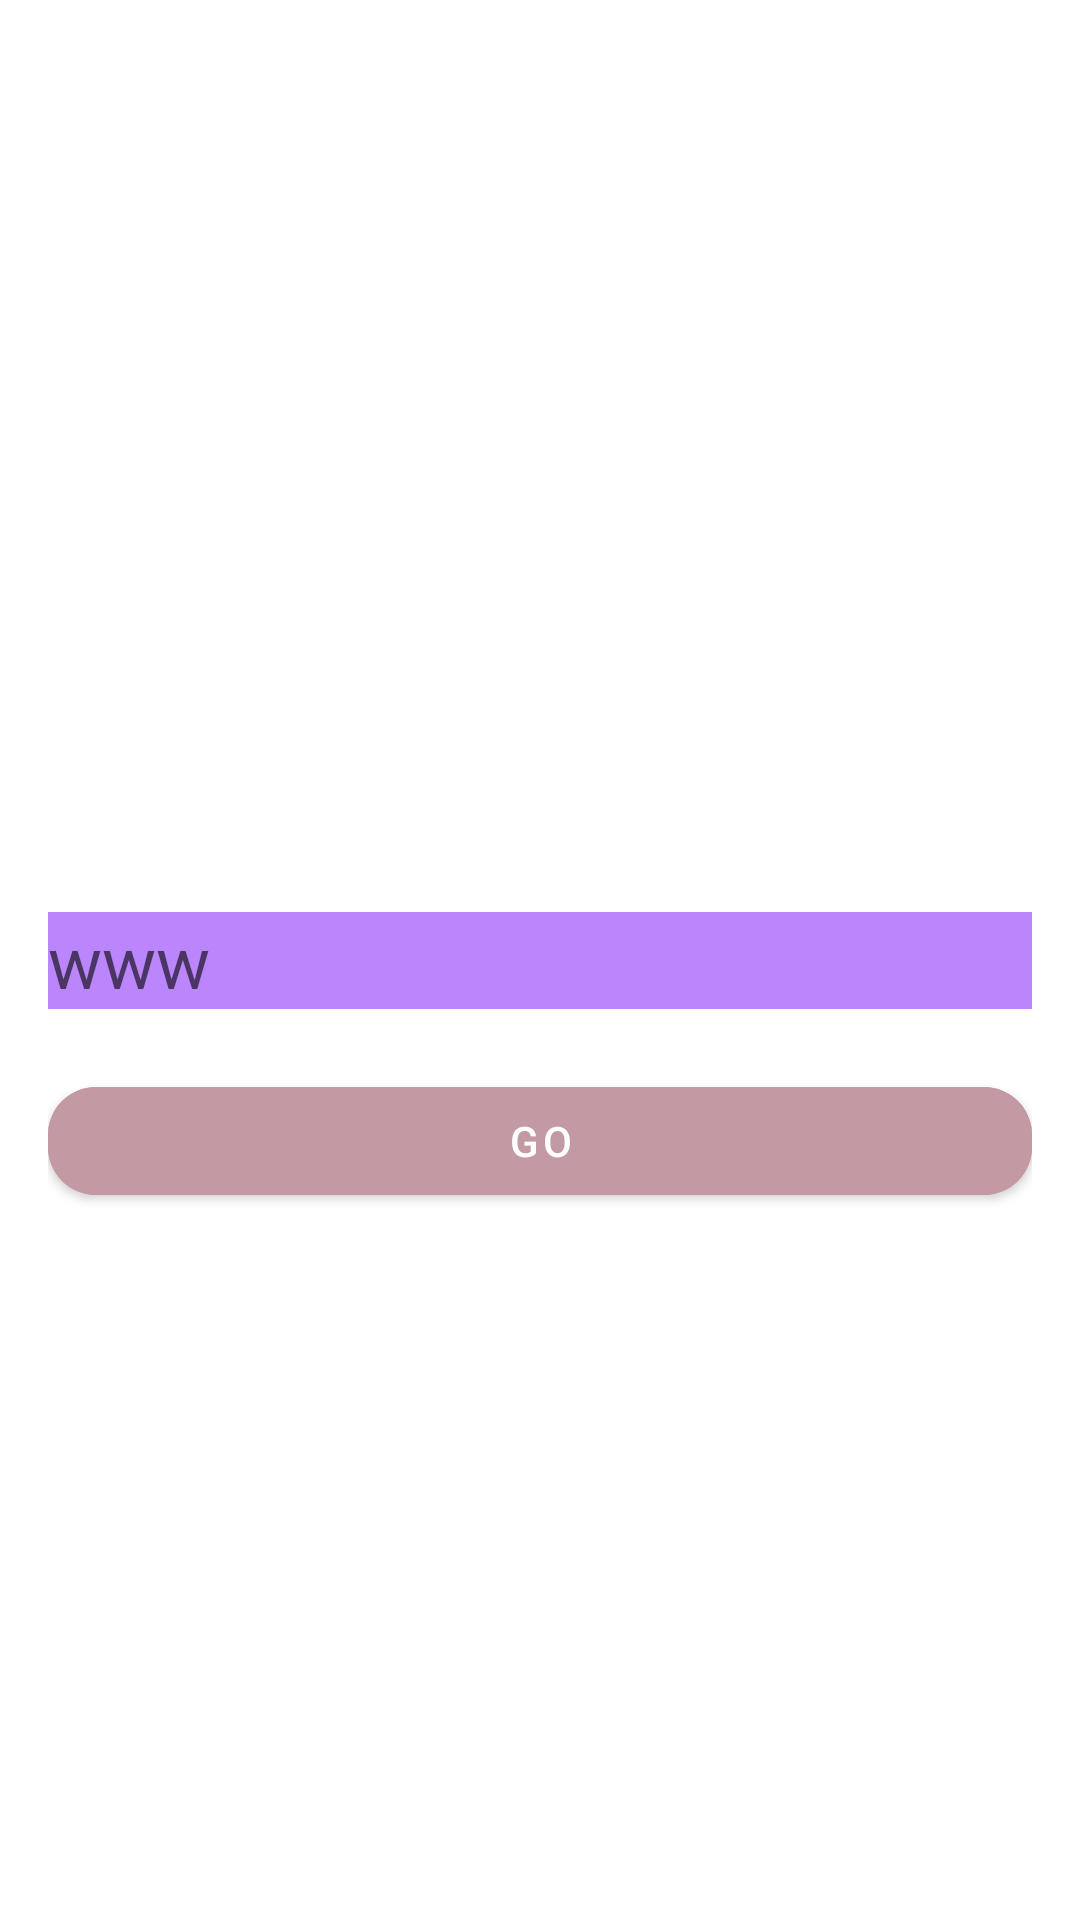

Layout XML and referenced resources for this Android screen:
<!-- AndroidManifest.xml: application theme Theme.KotlinDz1 -->
<!-- res/layout/activity_main.xml -->
<?xml version="1.0" encoding="utf-8"?>
<androidx.constraintlayout.widget.ConstraintLayout xmlns:android="http://schemas.android.com/apk/res/android"
    xmlns:app="http://schemas.android.com/apk/res-auto"
    xmlns:tools="http://schemas.android.com/tools"
    android:layout_width="match_parent"
    android:layout_height="match_parent"
    android:layout_gravity="center"
    android:padding="16dp"
    tools:context=".MainActivity">

    <EditText
        android:id="@+id/et_text"
        android:layout_width="match_parent"
        android:layout_height="wrap_content"
        android:background="@color/purple_200"
        android:hint="@string/texting"
        android:textSize="24sp"
        app:layout_constraintBottom_toBottomOf="parent"
        app:layout_constraintTop_toTopOf="parent"
        tools:ignore="Autofill,TextFields" />

    <com.google.android.material.button.MaterialButton
        android:id="@+id/btn_intent"
        app:cornerRadius="16dp"
        android:backgroundTint="#C399A3"
        android:layout_width="match_parent"
        android:layout_height="wrap_content"
        android:text="@string/go"
        android:layout_marginTop="20dp"
        app:layout_constraintTop_toBottomOf="@+id/et_text" />

</androidx.constraintlayout.widget.ConstraintLayout>
<!-- resources referenced by this layout -->
<resources>
  <string name="go">go</string>
  <string name="texting">www</string>
  <style name="Theme.KotlinDz1" parent="Theme.MaterialComponents.DayNight.DarkActionBar">
          
          <item name="colorPrimary">@color/purple_500</item>
          <item name="colorPrimaryVariant">@color/purple_700</item>
          <item name="colorOnPrimary">@color/white</item>
          
          <item name="colorSecondary">@color/teal_200</item>
          <item name="colorSecondaryVariant">@color/teal_700</item>
          <item name="colorOnSecondary">@color/black</item>
          
          <item name="android:statusBarColor" tools:targetApi="l">?attr/colorPrimaryVariant</item>
          
      </style>
  <!-- not gathered from this repository: default colours our renderer supplied (Android Studio template values) -->
  <color name="purple_200">#FFBB86FC</color>
  <color name="purple_500">#FF6200EE</color>
  <color name="purple_700">#FF3700B3</color>
  <color name="teal_200">#FF03DAC5</color>
  <color name="teal_700">#FF018786</color>
  <color name="black">#FF000000</color>
  <color name="white">#FFFFFFFF</color>
</resources>
